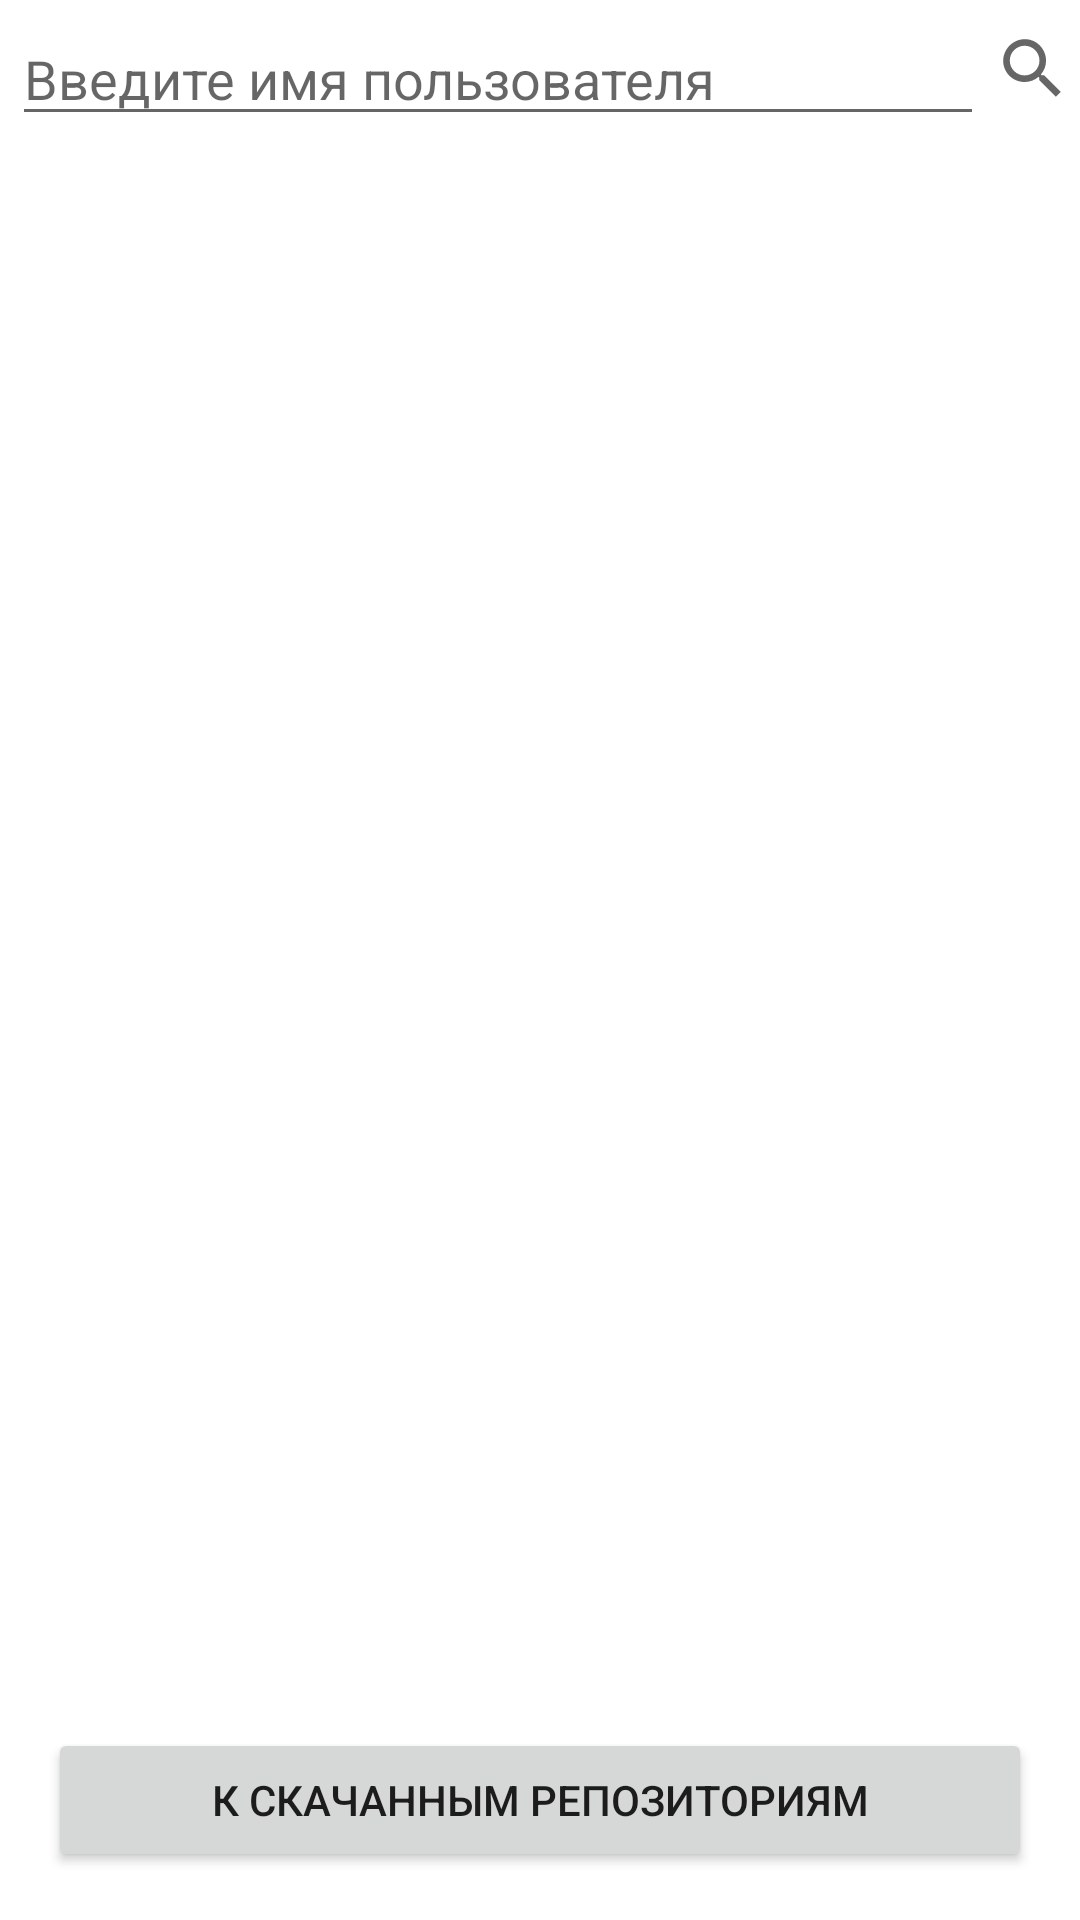

Produce the Android XML layout that renders to this screen, including the resource entries it uses.
<!-- AndroidManifest.xml: application theme Theme.GithubClient -->
<!-- res/layout/fragment_search_repository.xml -->
<?xml version="1.0" encoding="utf-8"?>
<androidx.constraintlayout.widget.ConstraintLayout
    xmlns:android="http://schemas.android.com/apk/res/android"
    xmlns:app="http://schemas.android.com/apk/res-auto"
    android:layout_width="match_parent"
    android:layout_height="match_parent">

    <ImageButton
        android:id="@+id/search_button"
        android:layout_width="wrap_content"
        android:layout_height="wrap_content"
        android:src="@drawable/search"
        android:background="@color/white"
        android:layout_margin="@dimen/small_margin"
        app:layout_constraintEnd_toEndOf="parent"
        app:layout_constraintTop_toTopOf="parent"
        app:layout_constraintBottom_toBottomOf="@id/search_text"/>

    <EditText
        android:id="@+id/search_text"
        android:layout_width="0dp"
        android:layout_height="wrap_content"
        android:layout_marginTop="@dimen/small_margin"
        android:layout_marginStart="@dimen/small_margin"
        android:layout_marginEnd="@dimen/small_margin"
        android:hint="@string/enter_name_user"
        app:layout_constraintStart_toStartOf="parent"
        app:layout_constraintEnd_toStartOf="@id/search_button"
        app:layout_constraintTop_toTopOf="parent" />

    <androidx.recyclerview.widget.RecyclerView
        android:id="@+id/list_repository"
        android:layout_width="0dp"
        android:layout_height="0dp"
        app:layout_constraintBottom_toTopOf="@id/next_fragment"
        app:layout_constraintEnd_toEndOf="parent"
        app:layout_constraintStart_toStartOf="parent"
        app:layout_constraintTop_toBottomOf="@id/search_text"
        android:layout_margin="@dimen/small_margin"/>

    <ProgressBar
        android:id="@+id/progress_bar"
        android:layout_width="wrap_content"
        android:layout_height="wrap_content"
        android:visibility="gone"
        app:layout_constraintBottom_toBottomOf="parent"
        app:layout_constraintEnd_toEndOf="parent"
        app:layout_constraintStart_toStartOf="parent"
        app:layout_constraintTop_toTopOf="parent" />

    <Button
        android:id="@+id/next_fragment"
        android:layout_width="0dp"
        android:layout_height="wrap_content"
        android:text="@string/go_to_list_downloading"
        android:layout_margin="@dimen/big_margin"
        app:layout_constraintStart_toStartOf="parent"
        app:layout_constraintEnd_toEndOf="parent"
        app:layout_constraintBottom_toBottomOf="parent"/>

</androidx.constraintlayout.widget.ConstraintLayout>
<!-- resources referenced by this layout -->
<resources>
  <dimen name="big_margin">16dp</dimen>
  <dimen name="small_margin">4dp</dimen>
  <!-- drawable search (drawable) -->
  <?xml version="1.0" encoding="utf-8"?>
  <vector xmlns:android="http://schemas.android.com/apk/res/android"
      android:width="24dp"
      android:height="24dp"
      android:viewportWidth="20"
      android:viewportHeight="20"
      android:tint="?attr/colorControlNormal">
      <path
          android:fillColor="@android:color/white"
          android:pathData="M13.37,12h-0.72l-0.19,-0.19c0.9,-1.04 1.44,-2.34 1.44,-3.82 0,-3.28 -2.61,-6 -5.89,-6S2,4.72 2,8s2.66,5.89 5.95,5.89c1.47,0 2.83,-0.54 3.87,-1.44l0.18,0.2v0.72L16.64,18 18,16.64 13.37,12zM7.95,12.06c-2.28,0 -4.12,-1.84 -4.12,-4.12s1.84,-4.12 4.12,-4.12 4.12,1.84 4.12,4.12 -1.85,4.12 -4.12,4.12z"/>
  </vector>
  <string name="enter_name_user">Введите имя пользователя</string>
  <string name="go_to_list_downloading">К скачанным репозиториям</string>
  <style name="Theme.GithubClient" parent="Theme.MaterialComponents.DayNight.DarkActionBar">
          
          <item name="colorPrimary">@color/purple_500</item>
          <item name="colorPrimaryVariant">@color/purple_700</item>
          <item name="colorOnPrimary">@color/white</item>
          
          <item name="colorSecondary">@color/teal_200</item>
          <item name="colorSecondaryVariant">@color/teal_700</item>
          <item name="colorOnSecondary">@color/black</item>
          
          <item name="android:statusBarColor" tools:targetApi="l">?attr/colorPrimaryVariant</item>
          
      </style>
  <!-- not gathered from this repository: default colours our renderer supplied (Android Studio template values) -->
  <color name="purple_500">#FF6200EE</color>
  <color name="purple_700">#FF3700B3</color>
  <color name="teal_200">#FF03DAC5</color>
  <color name="teal_700">#FF018786</color>
  <color name="black">#FF000000</color>
  <color name="white">#FFFFFFFF</color>
</resources>
